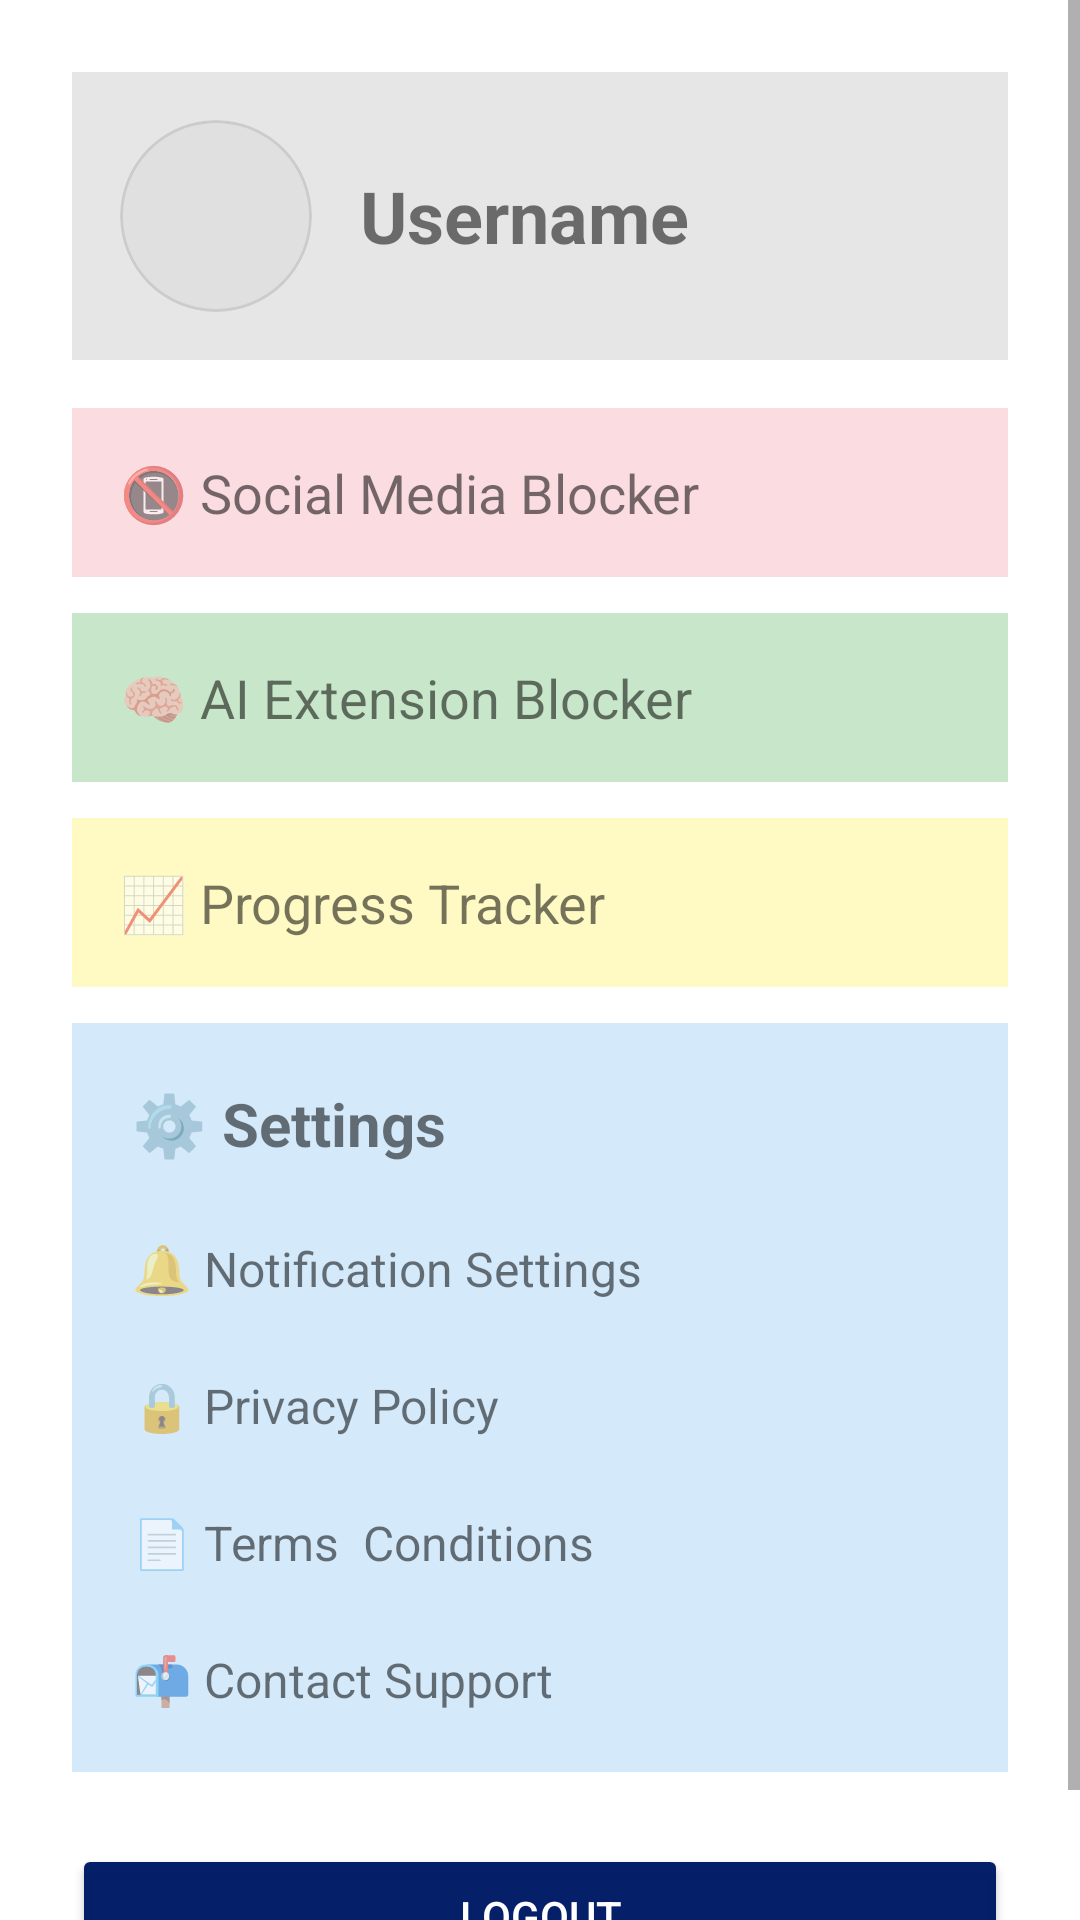

The Android layout XML behind this screen, and the referenced resources:
<!-- AndroidManifest.xml: application theme Theme.LifeGrow -->
<!-- res/layout/fragment_other.xml -->
<?xml version="1.0" encoding="utf-8"?>
<ScrollView xmlns:android="http://schemas.android.com/apk/res/android"
    xmlns:tools="http://schemas.android.com/tools"
    android:layout_width="match_parent"
    android:layout_height="match_parent"
    tools:context=".ui.others.OtherFragment">

    <LinearLayout
        android:id="@+id/otherContainer"
        android:layout_width="match_parent"
        android:layout_height="wrap_content"
        android:orientation="vertical"
        android:padding="24dp"
        android:background="#FFFFFF">

        

        
        <LinearLayout
            android:layout_width="match_parent"
            android:layout_height="wrap_content"
            android:layout_marginBottom="16dp"
            android:background="#E6E6E6"
            android:gravity="center_vertical"
            android:orientation="horizontal"
            android:padding="16dp">

            <ImageView
                android:id="@+id/profileImageView"
                android:layout_width="64dp"
                android:layout_height="64dp"
                android:layout_marginEnd="16dp"
                android:background="@drawable/circle_mask"
                android:clipToOutline="true"
                android:contentDescription="Profile picture"
                android:scaleType="centerCrop"
                android:src="@drawable/dp" />

            <TextView
                android:id="@+id/usernameTextView"
                android:layout_width="wrap_content"
                android:layout_height="wrap_content"
                android:text="Username"
                android:textSize="24sp"
                android:textStyle="bold" />
        </LinearLayout>

        <TextView
            android:id="@+id/socialMediaBlocker"
            android:layout_width="match_parent"
            android:layout_height="wrap_content"
            android:text="📵 Social Media Blocker"
            android:textSize="18sp"
            android:padding="16dp"
            android:background="#FADCE1"
            android:layout_marginBottom="12dp" />

        
        <TextView
            android:id="@+id/aiExtensionBlocker"
            android:layout_width="match_parent"
            android:layout_height="wrap_content"
            android:text="🧠 AI Extension Blocker"
            android:textSize="18sp"
            android:padding="16dp"
            android:background="#C8E6C9"
            android:layout_marginBottom="12dp" />

        
        <TextView
            android:id="@+id/progressModule"
            android:layout_width="match_parent"
            android:layout_height="wrap_content"
            android:text="📈 Progress Tracker"
            android:textSize="18sp"
            android:padding="16dp"
            android:background="#FFF9C4"
            android:layout_marginBottom="12dp" />

        
        <LinearLayout
            android:layout_width="match_parent"
            android:layout_height="wrap_content"
            android:orientation="vertical"
            android:background="#D4E9FA"
            android:padding="8dp"
            android:layout_marginBottom="24dp">

            <TextView
                android:layout_width="match_parent"
                android:layout_height="wrap_content"
                android:text="⚙️ Settings"
                android:textSize="20sp"
                android:textStyle="bold"
                android:padding="12dp" />

            <TextView

                android:layout_width="match_parent"
                android:layout_height="wrap_content"
                android:text="🔔 Notification Settings"
                android:textSize="16sp"
                android:padding="12dp" />

            <TextView
                android:id="@+id/privacyPolicy"
                android:layout_width="match_parent"
                android:layout_height="wrap_content"
                android:text="🔒 Privacy Policy"
                android:textSize="16sp"
                android:padding="12dp" />

            <TextView
                android:id="@+id/termsConditions"
                android:layout_width="match_parent"
                android:layout_height="wrap_content"
                android:text="📄 Terms  Conditions"
                android:textSize="16sp"
                android:padding="12dp" />

            <TextView
                android:id="@+id/contactSupport"
                android:layout_width="match_parent"
                android:layout_height="wrap_content"
                android:text="📬 Contact Support"
                android:textSize="16sp"
                android:padding="12dp" />

        </LinearLayout>

        
        <Button
            android:id="@+id/logoutButton"
            android:layout_width="match_parent"
            android:layout_height="wrap_content"
            android:text="Logout"
            android:backgroundTint="@color/theme"
            android:textColor="#FFFFFF"
            android:padding="12dp" />
    </LinearLayout>
</ScrollView>
<!-- resources referenced by this layout -->
<resources>
  <color name="theme">#FA001C66</color>
  <!-- drawable circle_mask (drawable) -->
  <shape xmlns:android="http://schemas.android.com/apk/res/android"
      android:shape="oval">
  
      
      <solid android:color="#E0E0E0" />
  
      
      <stroke
          android:width="1dp"
          android:color="#CCCCCC" />
  </shape>
  <style name="Theme.LifeGrow" parent="Theme.MaterialComponents.DayNight.DarkActionBar">
          
          <item name="colorPrimary">@color/theme</item>
          <item name="colorPrimaryVariant">@color/theme</item>
          <item name="colorOnPrimary">#000000</item>
          
          <item name="colorSecondary">@color/theme</item>
          <item name="colorSecondaryVariant">#0022FF</item>
          <item name="colorOnSecondary">@color/black</item>
          
          <item name="android:statusBarColor">?attr/colorPrimaryVariant</item>
          
      </style>
  <color name="black">#FF000000</color>
</resources>
